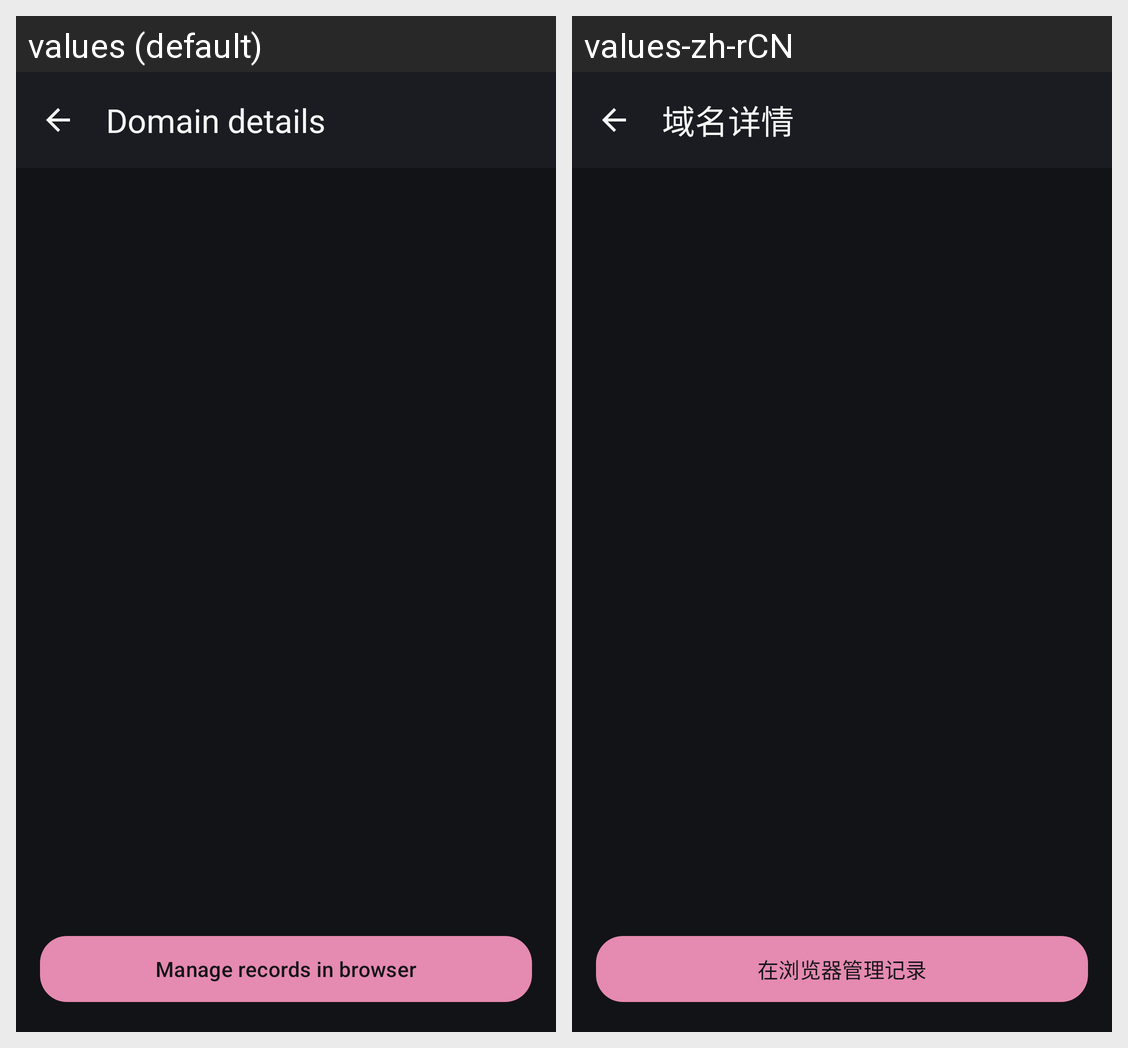

For this localized Android screen grid, give each drawn string resource with its value in every locale shown.
Android screen res/layout/activity_domain_detail.xml rendered under 2 locales, left to right: values (default), values-zh-rCN. Device: Nexus 5 (rendered at 1080×1920; each locale shown at half size, 540×960, under a caption strip naming it); theme AppTheme.
Strings drawn on this screen, with the default value and each locale's value (text and hints the layout hard-codes, and strings that could not be matched under every locale, appear in the picture but are not listed):

detail_title
  values: Domain details
  values-zh-rCN: 域名详情

detail_manage
  values: Manage records in browser
  values-zh-rCN: 在浏览器管理记录
